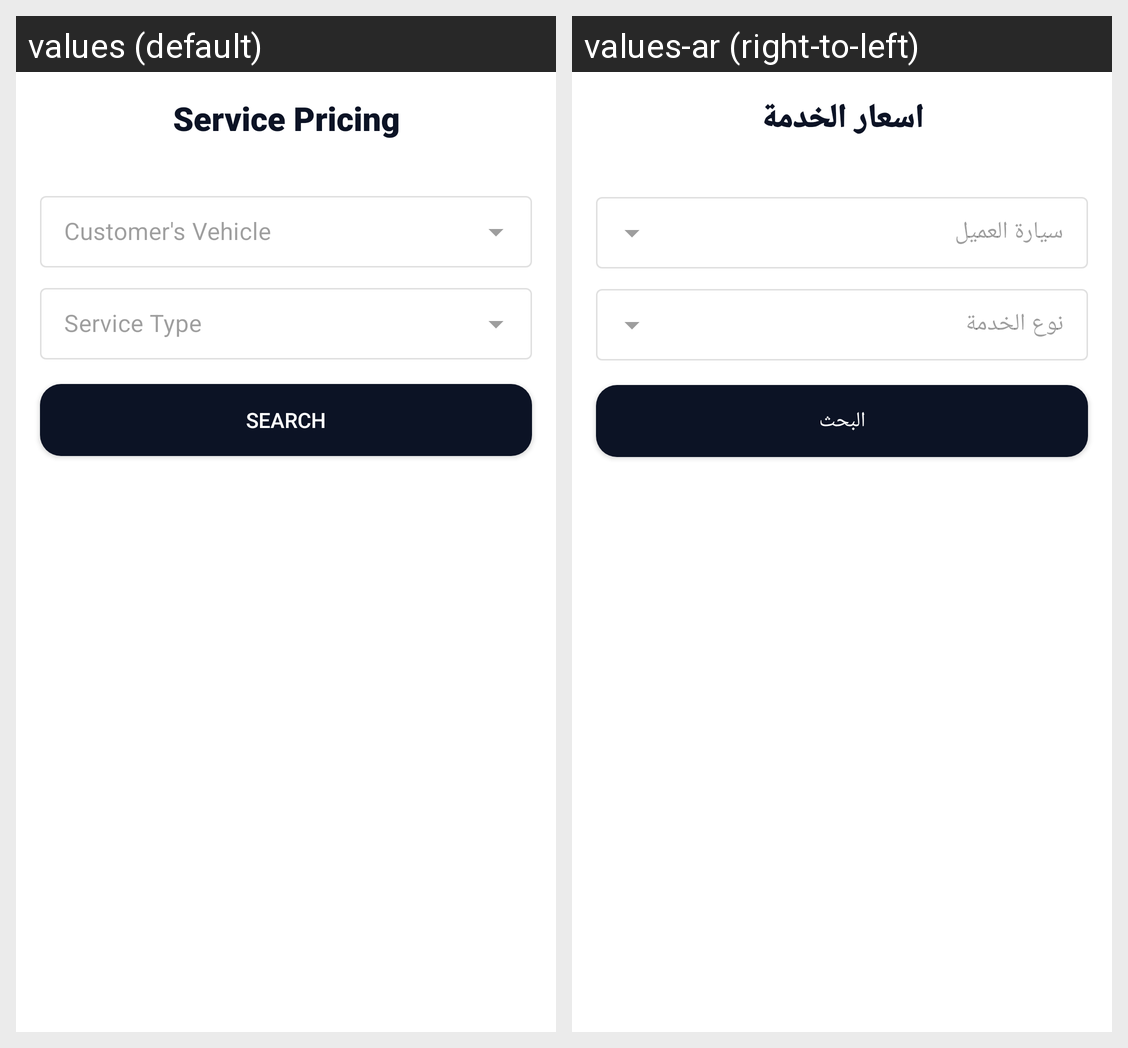

This grid shows one Android layout under two languages. Give, for every string resource on the screen, its name, the default text and each shown locale's text.
Android screen res/layout/service_pricing_fragment.xml rendered under 2 locales, left to right: values (default), values-ar (right-to-left). Device: Nexus 5 (rendered at 1080×1920; each locale shown at half size, 540×960, under a caption strip naming it); theme Theme.Kia.
Strings drawn on this screen, with the default value and each locale's value (text and hints the layout hard-codes, and strings that could not be matched under every locale, appear in the picture but are not listed):

service_pricing_txt
  values: Service Pricing
  values-ar: اسعار الخدمة

search
  values: Search
  values-ar: البحث
